Image classification data set "data" (ydtrxh/ENSAM-Smart-Navigation on GitHub). Class labels (15): student administration office, amphithéâtre, GMS practical work workshop, bibliothèque, forum center, centre de langue, centre de recherche, département matériaux et des procédés, AEEE department, civil engineering department, département mathématiques informatique, département forge et fonderie, département énergétique, salle de conférence, TP fabrication mécanique.

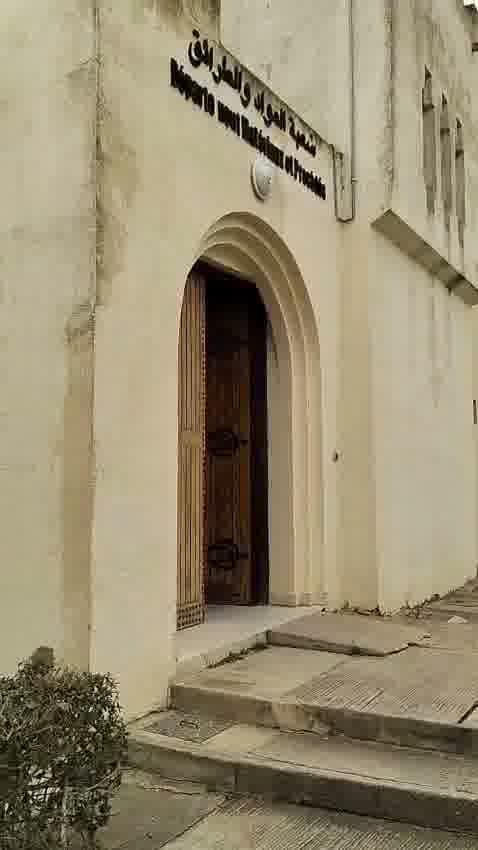
Label: département matériaux et des procédés

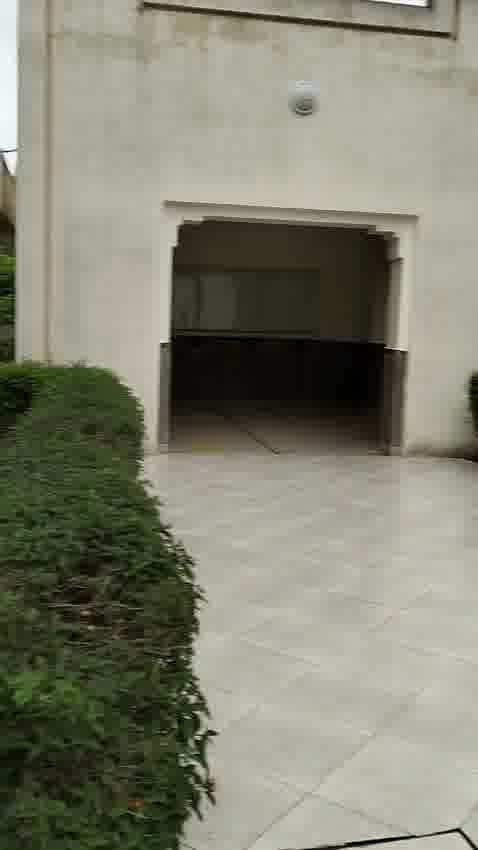
Label: student administration office

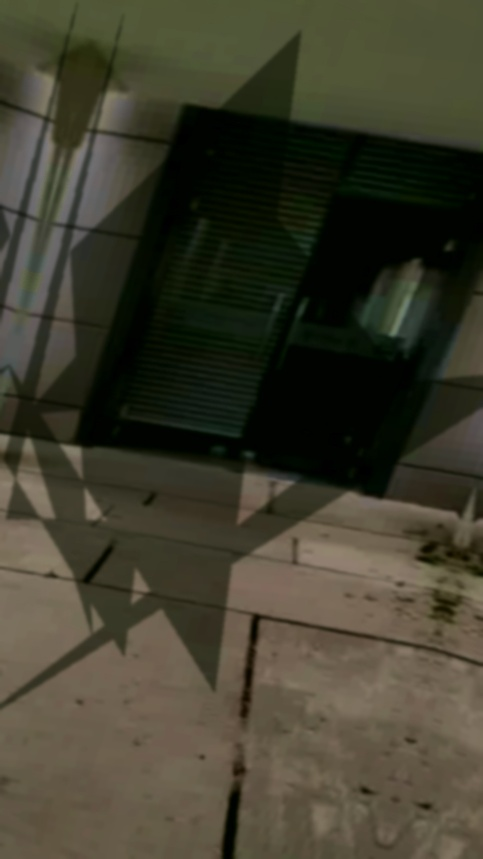
Label: forum center

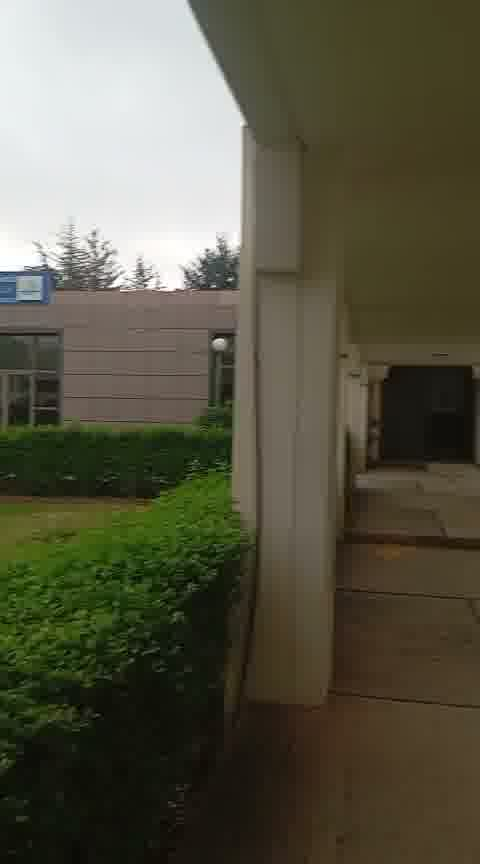
Label: salle de conférence

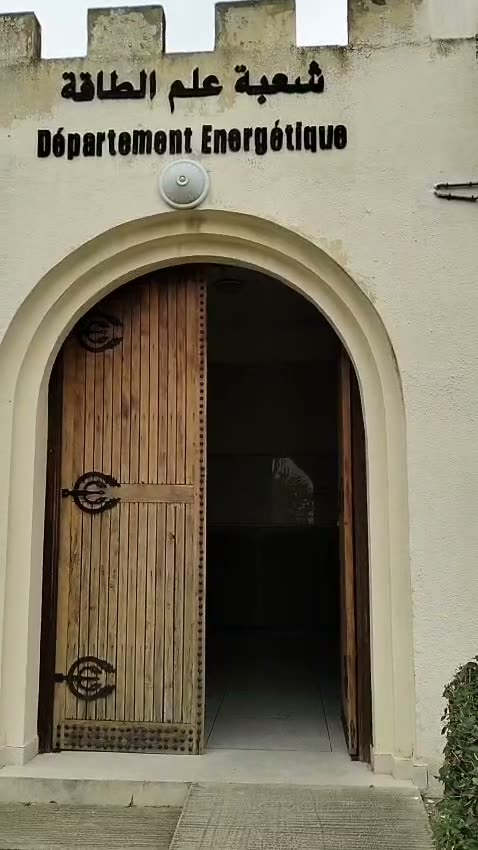
Label: département énergétique

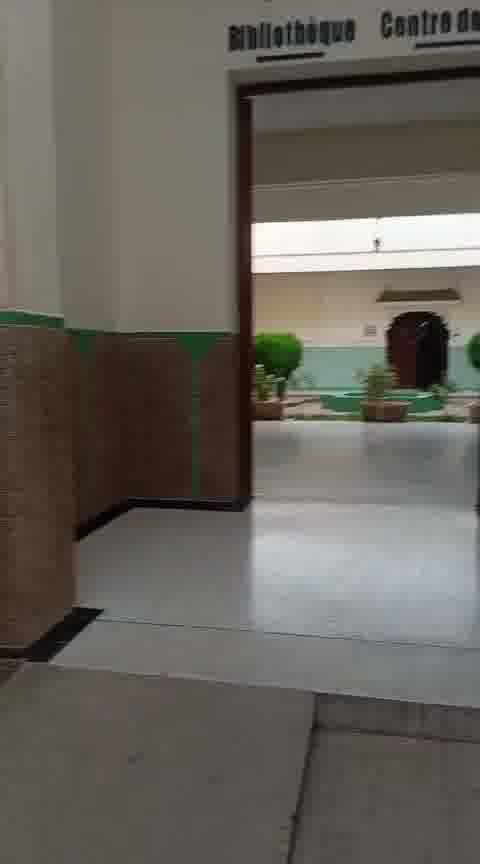
Label: bibliothèque
